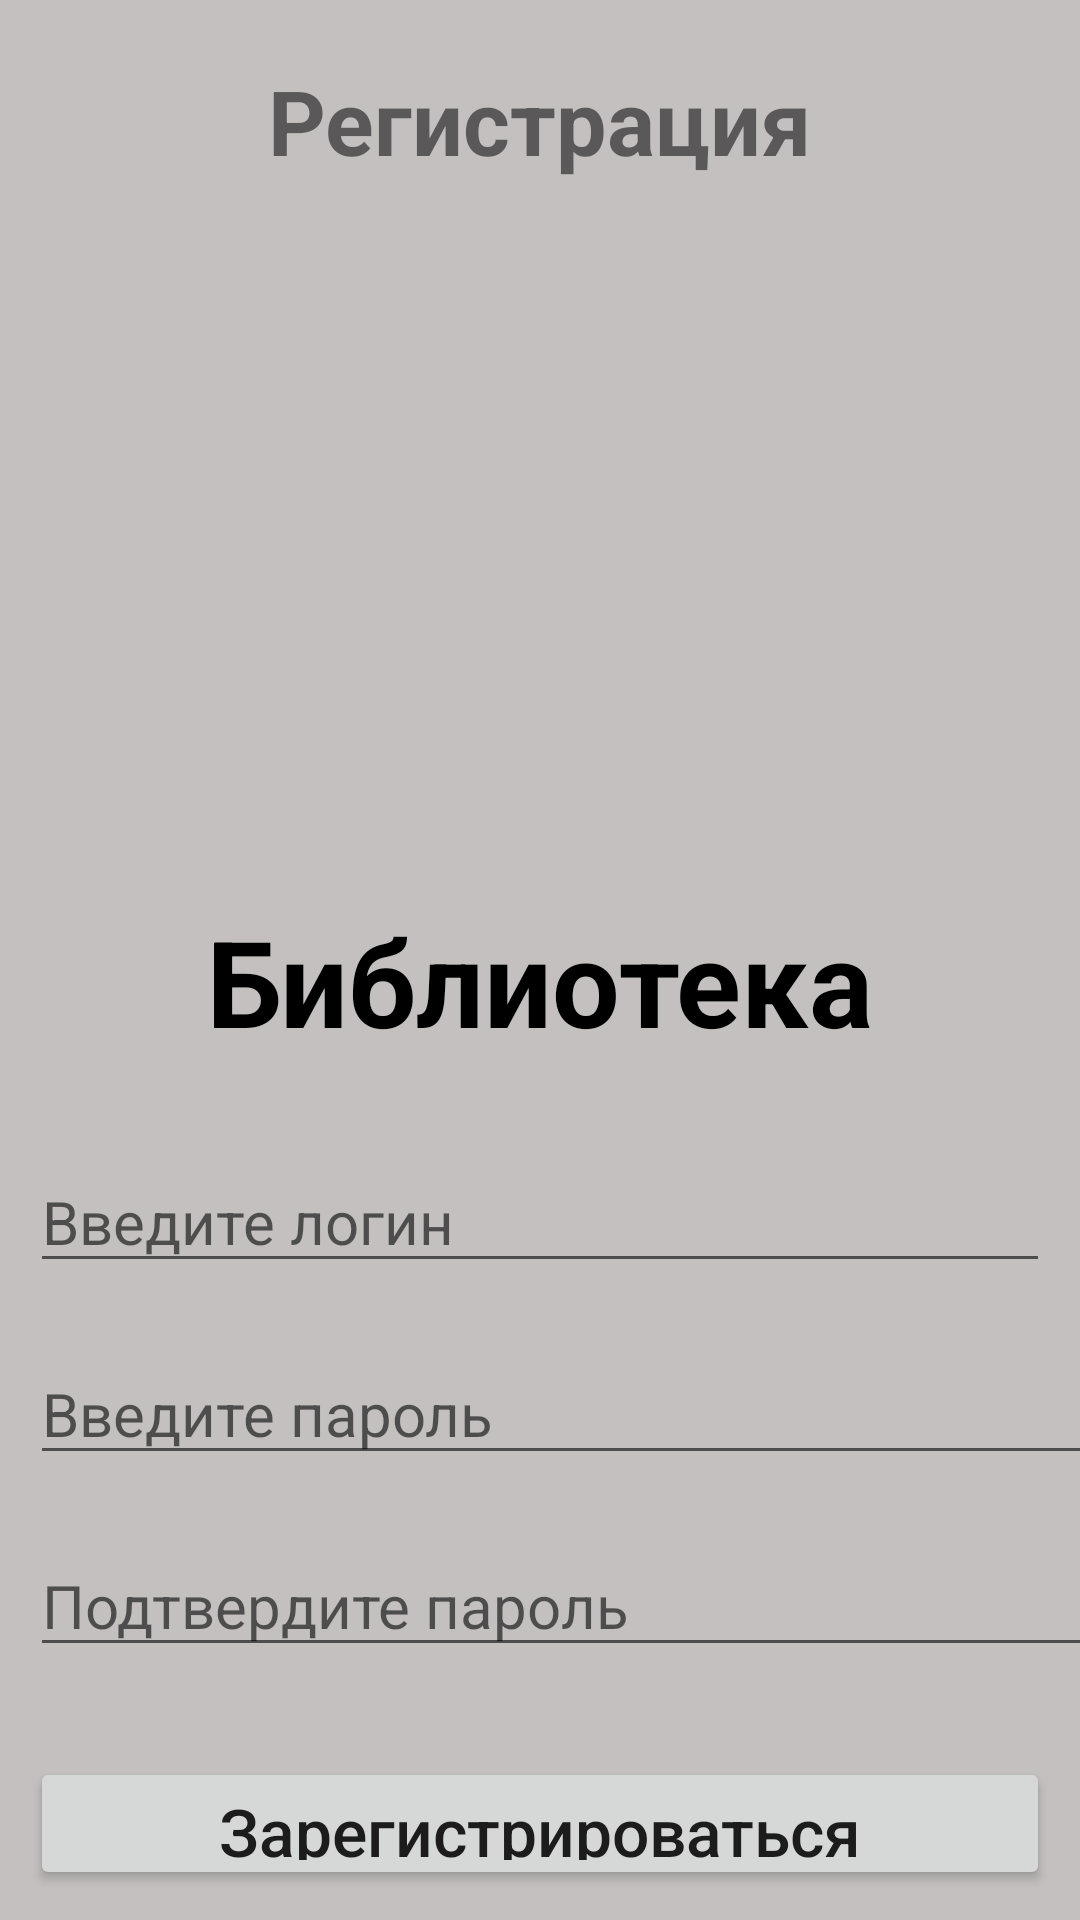

The Android layout XML behind this screen, and the referenced resources:
<!-- AndroidManifest.xml: application theme Theme.AppCompat.Light.DarkActionBar -->
<!-- res/layout/activity_register.xml -->
<?xml version="1.0" encoding="utf-8"?>
<LinearLayout xmlns:android="http://schemas.android.com/apk/res/android"
    xmlns:app="http://schemas.android.com/apk/res-auto"
    xmlns:tools="http://schemas.android.com/tools"
    android:layout_width="match_parent"
    android:layout_height="match_parent"
    tools:context=".MainActivity2"
    android:background="#c4c0c0"
    android:orientation="vertical">


    <TextView
        android:layout_gravity="center_horizontal"
        android:text="Регистрация"
        android:textStyle="bold"

        android:layout_marginTop="20dp"
        android:layout_marginBottom="20dp"
        android:textSize="30dp"
        android:id="@+id/label"
        android:layout_width="wrap_content"
        android:layout_height="wrap_content"/>

    <ImageView
        android:src="@drawable/knigi"
        android:layout_gravity="center"
        android:layout_width="200dp"
        android:layout_height="200dp"
        />



    <TextView
        android:layout_gravity="center_horizontal"
        android:text="Библиотека"
        android:textStyle="bold"
        android:textColor="@color/black"
        android:layout_marginTop="20dp"
        android:layout_marginBottom="20dp"
        android:textSize="40dp"
        android:id="@+id/name"
        android:layout_width="wrap_content"
        android:layout_height="wrap_content"/>


    <EditText
        android:id="@+id/login"
        android:layout_width="match_parent"
        android:layout_height="wrap_content"
        android:layout_margin="10dp"
        android:layout_marginTop="250dp"
        android:hint="@string/hintlog"
        android:inputType="text"
        android:textSize="20sp" />

    <EditText
        android:id="@+id/pass"
        android:layout_width="440dp"
        android:layout_height="wrap_content"
        android:layout_marginStart="10dp"
        android:layout_marginTop="10dp"
        android:layout_marginBottom="20dp"
        android:hint="@string/hintpas"
        android:inputType="textPassword"
        android:textSize="20sp"
        />

    <EditText
        android:id="@+id/pass2"
        android:layout_width="440dp"
        android:layout_height="wrap_content"
        android:layout_marginStart="10dp"
        android:layout_marginBottom="20dp"
        android:hint="@string/hintpas2"
        android:inputType="textPassword"
        android:textSize="20sp"
        />





    <androidx.appcompat.widget.AppCompatButton
        android:id="@+id/reg"
        android:layout_width="match_parent"
        android:layout_height="wrap_content"
        android:layout_margin="10dp"
        android:textSize="22dp"
        android:onClick="reg"
        android:text="@string/register"
        android:textAllCaps="false" />


</LinearLayout>
<!-- resources referenced by this layout -->
<resources>
  <string name="hintlog">Введите логин</string>
  <string name="hintpas">Введите пароль</string>
  <string name="hintpas2">Подтвердите пароль</string>
  <string name="register">Зарегистрироваться</string>
  <!-- not gathered from this repository: default colours our renderer supplied (Android Studio template values) -->
  <color name="black">#FF000000</color>
</resources>
